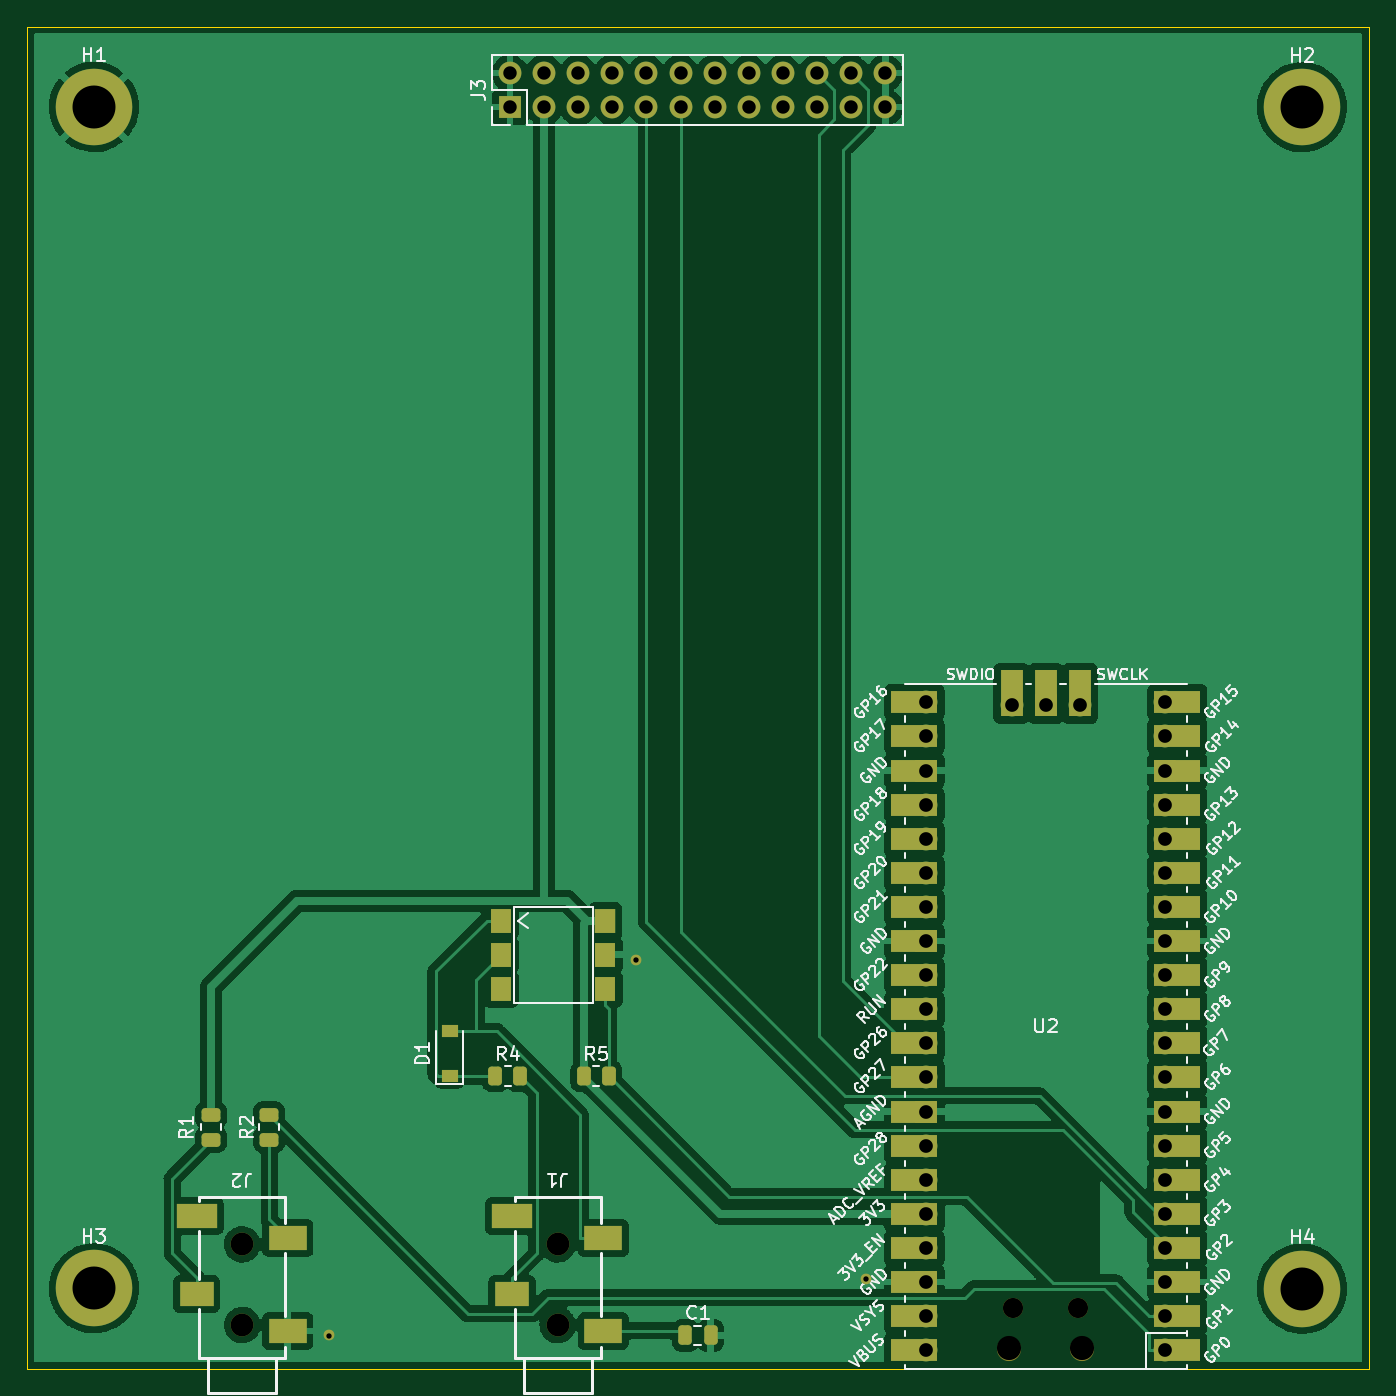
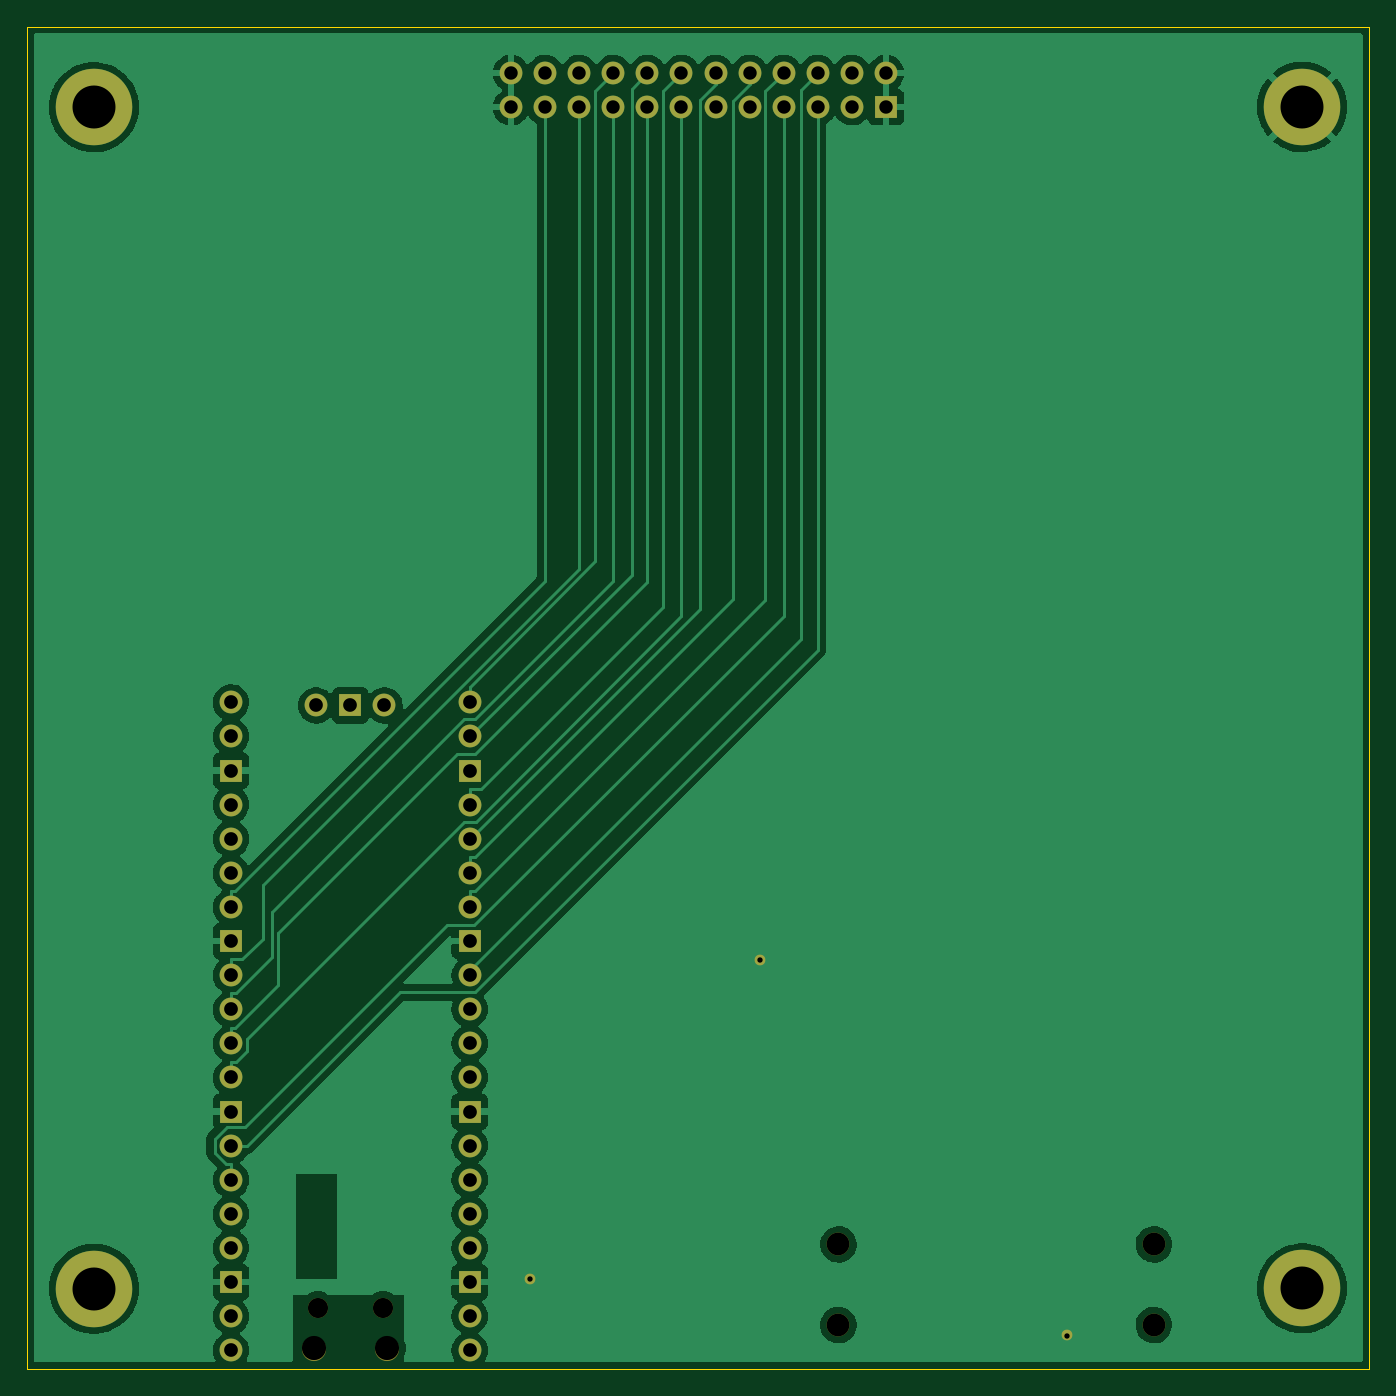
Circuit board: 11 layer files. Board 100.0 x 100.0 mm.
- bottom_copper: d70-buddy-main-board-CuBottom.gbr (112966 bytes)
- top_copper: d70-buddy-main-board-CuTop.gbr (147183 bytes)
- outline: d70-buddy-main-board-EdgeCuts.gbr (723 bytes)
- bottom_mask: d70-buddy-main-board-MaskBottom.gbr (3151 bytes)
- top_mask: d70-buddy-main-board-MaskTop.gbr (6733 bytes)
- drill: d70-buddy-main-board-NPTH.drl (624 bytes)
- drill: d70-buddy-main-board-PTH.drl (1788 bytes)
- paste: d70-buddy-main-board-PasteBottom.gbr (482 bytes)
- paste: d70-buddy-main-board-PasteTop.gbr (2580 bytes)
- bottom_silk: d70-buddy-main-board-SilkBottom.gbr (3155 bytes)
- top_silk: d70-buddy-main-board-SilkTop.gbr (70821 bytes)

=== bottom_copper: d70-buddy-main-board-CuBottom.gbr (112966 bytes, source omitted) ===
=== top_copper: d70-buddy-main-board-CuTop.gbr (147183 bytes, source omitted) ===
=== outline: d70-buddy-main-board-EdgeCuts.gbr ===
%TF.GenerationSoftware,KiCad,Pcbnew,(6.0.7)*%
%TF.CreationDate,2022-08-05T22:04:18-07:00*%
%TF.ProjectId,d70-buddy-main-board,6437302d-6275-4646-9479-2d6d61696e2d,rev?*%
%TF.SameCoordinates,Original*%
%TF.FileFunction,Profile,NP*%
%FSLAX46Y46*%
G04 Gerber Fmt 4.6, Leading zero omitted, Abs format (unit mm)*
G04 Created by KiCad (PCBNEW (6.0.7)) date 2022-08-05 22:04:18*
%MOMM*%
%LPD*%
G01*
G04 APERTURE LIST*
%TA.AperFunction,Profile*%
%ADD10C,0.100000*%
%TD*%
G04 APERTURE END LIST*
D10*
X64500000Y-44500000D02*
X164500000Y-44500000D01*
X164500000Y-44500000D02*
X164500000Y-144500000D01*
X164500000Y-144500000D02*
X64500000Y-144500000D01*
X64500000Y-144500000D02*
X64500000Y-44500000D01*
M02*

=== bottom_mask: d70-buddy-main-board-MaskBottom.gbr ===
%TF.GenerationSoftware,KiCad,Pcbnew,(6.0.7)*%
%TF.CreationDate,2022-08-05T22:04:18-07:00*%
%TF.ProjectId,d70-buddy-main-board,6437302d-6275-4646-9479-2d6d61696e2d,rev?*%
%TF.SameCoordinates,Original*%
%TF.FileFunction,Soldermask,Bot*%
%TF.FilePolarity,Negative*%
%FSLAX46Y46*%
G04 Gerber Fmt 4.6, Leading zero omitted, Abs format (unit mm)*
G04 Created by KiCad (PCBNEW (6.0.7)) date 2022-08-05 22:04:18*
%MOMM*%
%LPD*%
G01*
G04 APERTURE LIST*
%ADD10C,5.700000*%
%ADD11R,1.700000X1.700000*%
%ADD12O,1.700000X1.700000*%
%ADD13O,1.800000X1.800000*%
%ADD14O,1.500000X1.500000*%
%ADD15C,1.700000*%
%ADD16C,0.800000*%
G04 APERTURE END LIST*
D10*
%TO.C,H1*%
X69500000Y-50490000D03*
%TD*%
%TO.C,H2*%
X159500000Y-50510000D03*
%TD*%
%TO.C,H4*%
X159500000Y-138510000D03*
%TD*%
%TO.C,H3*%
X69500000Y-138490000D03*
%TD*%
D11*
%TO.C,J3*%
X100500000Y-50500000D03*
D12*
X100500000Y-47960000D03*
X103040000Y-50500000D03*
X103040000Y-47960000D03*
X105580000Y-50500000D03*
X105580000Y-47960000D03*
X108120000Y-50500000D03*
X108120000Y-47960000D03*
X110660000Y-50500000D03*
X110660000Y-47960000D03*
X113200000Y-50500000D03*
X113200000Y-47960000D03*
X115740000Y-50500000D03*
X115740000Y-47960000D03*
X118280000Y-50500000D03*
X118280000Y-47960000D03*
X120820000Y-50500000D03*
X120820000Y-47960000D03*
X123360000Y-50500000D03*
X123360000Y-47960000D03*
X125900000Y-50500000D03*
X125900000Y-47960000D03*
X128440000Y-50500000D03*
X128440000Y-47960000D03*
%TD*%
D13*
%TO.C,U2*%
X143125000Y-142970000D03*
D14*
X142825000Y-139940000D03*
X137975000Y-139940000D03*
D13*
X137675000Y-142970000D03*
D12*
X149290000Y-143100000D03*
X149290000Y-140560000D03*
D11*
X149290000Y-138020000D03*
D12*
X149290000Y-135480000D03*
X149290000Y-132940000D03*
X149290000Y-130400000D03*
X149290000Y-127860000D03*
D11*
X149290000Y-125320000D03*
D12*
X149290000Y-122780000D03*
X149290000Y-120240000D03*
X149290000Y-117700000D03*
X149290000Y-115160000D03*
D11*
X149290000Y-112620000D03*
D12*
X149290000Y-110080000D03*
X149290000Y-107540000D03*
X149290000Y-105000000D03*
X149290000Y-102460000D03*
D11*
X149290000Y-99920000D03*
D12*
X149290000Y-97380000D03*
X149290000Y-94840000D03*
X131510000Y-94840000D03*
X131510000Y-97380000D03*
D11*
X131510000Y-99920000D03*
D12*
X131510000Y-102460000D03*
X131510000Y-105000000D03*
X131510000Y-107540000D03*
X131510000Y-110080000D03*
D11*
X131510000Y-112620000D03*
D12*
X131510000Y-115160000D03*
X131510000Y-117700000D03*
X131510000Y-120240000D03*
X131510000Y-122780000D03*
D11*
X131510000Y-125320000D03*
D12*
X131510000Y-127860000D03*
X131510000Y-130400000D03*
X131510000Y-132940000D03*
X131510000Y-135480000D03*
D11*
X131510000Y-138020000D03*
D12*
X131510000Y-140560000D03*
X131510000Y-143100000D03*
X142940000Y-95070000D03*
D11*
X140400000Y-95070000D03*
D12*
X137860000Y-95070000D03*
%TD*%
D15*
%TO.C,J1*%
X104050000Y-135210000D03*
X104050000Y-141210000D03*
%TD*%
%TO.C,J2*%
X80550000Y-135210000D03*
X80550000Y-141210000D03*
%TD*%
D16*
X87000000Y-142000000D03*
X109900000Y-114020000D03*
X127030000Y-137800000D03*
M02*

=== top_mask: d70-buddy-main-board-MaskTop.gbr ===
%TF.GenerationSoftware,KiCad,Pcbnew,(6.0.7)*%
%TF.CreationDate,2022-08-05T22:04:18-07:00*%
%TF.ProjectId,d70-buddy-main-board,6437302d-6275-4646-9479-2d6d61696e2d,rev?*%
%TF.SameCoordinates,Original*%
%TF.FileFunction,Soldermask,Top*%
%TF.FilePolarity,Negative*%
%FSLAX46Y46*%
G04 Gerber Fmt 4.6, Leading zero omitted, Abs format (unit mm)*
G04 Created by KiCad (PCBNEW (6.0.7)) date 2022-08-05 22:04:18*
%MOMM*%
%LPD*%
G01*
G04 APERTURE LIST*
G04 Aperture macros list*
%AMRoundRect*
0 Rectangle with rounded corners*
0 $1 Rounding radius*
0 $2 $3 $4 $5 $6 $7 $8 $9 X,Y pos of 4 corners*
0 Add a 4 corners polygon primitive as box body*
4,1,4,$2,$3,$4,$5,$6,$7,$8,$9,$2,$3,0*
0 Add four circle primitives for the rounded corners*
1,1,$1+$1,$2,$3*
1,1,$1+$1,$4,$5*
1,1,$1+$1,$6,$7*
1,1,$1+$1,$8,$9*
0 Add four rect primitives between the rounded corners*
20,1,$1+$1,$2,$3,$4,$5,0*
20,1,$1+$1,$4,$5,$6,$7,0*
20,1,$1+$1,$6,$7,$8,$9,0*
20,1,$1+$1,$8,$9,$2,$3,0*%
G04 Aperture macros list end*
%ADD10R,1.200000X0.900000*%
%ADD11C,5.700000*%
%ADD12RoundRect,0.250000X-0.262500X-0.450000X0.262500X-0.450000X0.262500X0.450000X-0.262500X0.450000X0*%
%ADD13RoundRect,0.250000X0.450000X-0.262500X0.450000X0.262500X-0.450000X0.262500X-0.450000X-0.262500X0*%
%ADD14RoundRect,0.250000X-0.450000X0.262500X-0.450000X-0.262500X0.450000X-0.262500X0.450000X0.262500X0*%
%ADD15RoundRect,0.250000X-0.250000X-0.475000X0.250000X-0.475000X0.250000X0.475000X-0.250000X0.475000X0*%
%ADD16R,1.700000X1.700000*%
%ADD17O,1.700000X1.700000*%
%ADD18O,1.800000X1.800000*%
%ADD19O,1.500000X1.500000*%
%ADD20R,3.500000X1.700000*%
%ADD21R,1.700000X3.500000*%
%ADD22R,1.560000X1.780000*%
%ADD23R,1.520000X1.780000*%
%ADD24C,1.700000*%
%ADD25R,2.800000X1.800000*%
%ADD26R,2.500000X1.800000*%
%ADD27R,3.000000X1.800000*%
%ADD28C,0.800000*%
G04 APERTURE END LIST*
D10*
%TO.C,D1*%
X96000000Y-122650000D03*
X96000000Y-119350000D03*
%TD*%
D11*
%TO.C,H1*%
X69500000Y-50490000D03*
%TD*%
%TO.C,H2*%
X159500000Y-50510000D03*
%TD*%
%TO.C,H4*%
X159500000Y-138510000D03*
%TD*%
%TO.C,H3*%
X69500000Y-138490000D03*
%TD*%
D12*
%TO.C,R5*%
X106021500Y-122682000D03*
X107846500Y-122682000D03*
%TD*%
%TO.C,R4*%
X99417500Y-122682000D03*
X101242500Y-122682000D03*
%TD*%
D13*
%TO.C,R2*%
X82550000Y-127404500D03*
X82550000Y-125579500D03*
%TD*%
D14*
%TO.C,R1*%
X78232000Y-125579500D03*
X78232000Y-127404500D03*
%TD*%
D15*
%TO.C,C1*%
X113550000Y-142000000D03*
X115450000Y-142000000D03*
%TD*%
D16*
%TO.C,J3*%
X100500000Y-50500000D03*
D17*
X100500000Y-47960000D03*
X103040000Y-50500000D03*
X103040000Y-47960000D03*
X105580000Y-50500000D03*
X105580000Y-47960000D03*
X108120000Y-50500000D03*
X108120000Y-47960000D03*
X110660000Y-50500000D03*
X110660000Y-47960000D03*
X113200000Y-50500000D03*
X113200000Y-47960000D03*
X115740000Y-50500000D03*
X115740000Y-47960000D03*
X118280000Y-50500000D03*
X118280000Y-47960000D03*
X120820000Y-50500000D03*
X120820000Y-47960000D03*
X123360000Y-50500000D03*
X123360000Y-47960000D03*
X125900000Y-50500000D03*
X125900000Y-47960000D03*
X128440000Y-50500000D03*
X128440000Y-47960000D03*
%TD*%
D18*
%TO.C,U2*%
X143125000Y-142970000D03*
D19*
X142825000Y-139940000D03*
X137975000Y-139940000D03*
D18*
X137675000Y-142970000D03*
D17*
X149290000Y-143100000D03*
D20*
X150190000Y-143100000D03*
X150190000Y-140560000D03*
D17*
X149290000Y-140560000D03*
D20*
X150190000Y-138020000D03*
D16*
X149290000Y-138020000D03*
D20*
X150190000Y-135480000D03*
D17*
X149290000Y-135480000D03*
D20*
X150190000Y-132940000D03*
D17*
X149290000Y-132940000D03*
D20*
X150190000Y-130400000D03*
D17*
X149290000Y-130400000D03*
D20*
X150190000Y-127860000D03*
D17*
X149290000Y-127860000D03*
D20*
X150190000Y-125320000D03*
D16*
X149290000Y-125320000D03*
D20*
X150190000Y-122780000D03*
D17*
X149290000Y-122780000D03*
X149290000Y-120240000D03*
D20*
X150190000Y-120240000D03*
X150190000Y-117700000D03*
D17*
X149290000Y-117700000D03*
X149290000Y-115160000D03*
D20*
X150190000Y-115160000D03*
X150190000Y-112620000D03*
D16*
X149290000Y-112620000D03*
D17*
X149290000Y-110080000D03*
D20*
X150190000Y-110080000D03*
X150190000Y-107540000D03*
D17*
X149290000Y-107540000D03*
X149290000Y-105000000D03*
D20*
X150190000Y-105000000D03*
D17*
X149290000Y-102460000D03*
D20*
X150190000Y-102460000D03*
X150190000Y-99920000D03*
D16*
X149290000Y-99920000D03*
D20*
X150190000Y-97380000D03*
D17*
X149290000Y-97380000D03*
X149290000Y-94840000D03*
D20*
X150190000Y-94840000D03*
D17*
X131510000Y-94840000D03*
D20*
X130610000Y-94840000D03*
X130610000Y-97380000D03*
D17*
X131510000Y-97380000D03*
D16*
X131510000Y-99920000D03*
D20*
X130610000Y-99920000D03*
D17*
X131510000Y-102460000D03*
D20*
X130610000Y-102460000D03*
X130610000Y-105000000D03*
D17*
X131510000Y-105000000D03*
X131510000Y-107540000D03*
D20*
X130610000Y-107540000D03*
X130610000Y-110080000D03*
D17*
X131510000Y-110080000D03*
D20*
X130610000Y-112620000D03*
D16*
X131510000Y-112620000D03*
D20*
X130610000Y-115160000D03*
D17*
X131510000Y-115160000D03*
X131510000Y-117700000D03*
D20*
X130610000Y-117700000D03*
D17*
X131510000Y-120240000D03*
D20*
X130610000Y-120240000D03*
X130610000Y-122780000D03*
D17*
X131510000Y-122780000D03*
D20*
X130610000Y-125320000D03*
D16*
X131510000Y-125320000D03*
D17*
X131510000Y-127860000D03*
D20*
X130610000Y-127860000D03*
D17*
X131510000Y-130400000D03*
D20*
X130610000Y-130400000D03*
X130610000Y-132940000D03*
D17*
X131510000Y-132940000D03*
D20*
X130610000Y-135480000D03*
D17*
X131510000Y-135480000D03*
D20*
X130610000Y-138020000D03*
D16*
X131510000Y-138020000D03*
D20*
X130610000Y-140560000D03*
D17*
X131510000Y-140560000D03*
D20*
X130610000Y-143100000D03*
D17*
X131510000Y-143100000D03*
D21*
X142940000Y-94170000D03*
D17*
X142940000Y-95070000D03*
D21*
X140400000Y-94170000D03*
D16*
X140400000Y-95070000D03*
D17*
X137860000Y-95070000D03*
D21*
X137860000Y-94170000D03*
%TD*%
D22*
%TO.C,U1*%
X99855000Y-111110000D03*
X99855000Y-113650000D03*
X99855000Y-116190000D03*
X107605000Y-116190000D03*
X107605000Y-113650000D03*
D23*
X107605000Y-111110000D03*
%TD*%
D24*
%TO.C,J1*%
X104050000Y-135210000D03*
X104050000Y-141210000D03*
D25*
X107450000Y-141660000D03*
X107450000Y-134760000D03*
D26*
X100650000Y-138910000D03*
D27*
X100650000Y-133110000D03*
%TD*%
D24*
%TO.C,J2*%
X80550000Y-135210000D03*
X80550000Y-141210000D03*
D25*
X83950000Y-141660000D03*
X83950000Y-134760000D03*
D26*
X77150000Y-138910000D03*
D27*
X77150000Y-133110000D03*
%TD*%
D28*
X87000000Y-142000000D03*
X109900000Y-114020000D03*
X127030000Y-137800000D03*
M02*

=== drill: d70-buddy-main-board-NPTH.drl ===
M48
; DRILL file {KiCad (6.0.7)} date Fri Aug  5 22:04:18 2022
; FORMAT={-:-/ absolute / inch / decimal}
; #@! TF.CreationDate,2022-08-05T22:04:18-07:00
; #@! TF.GenerationSoftware,Kicad,Pcbnew,(6.0.7)
; #@! TF.FileFunction,NonPlated,1,2,NPTH
FMAT,2
INCH
; #@! TA.AperFunction,NonPlated,NPTH,ComponentDrill
T1C0.0591
; #@! TA.AperFunction,NonPlated,NPTH,ComponentDrill
T2C0.0669
; #@! TA.AperFunction,NonPlated,NPTH,ComponentDrill
T3C0.0709
%
G90
G05
T1
X5.4321Y-5.5094
X5.623Y-5.5094
T2
X3.1713Y-5.3232
X3.1713Y-5.5594
X4.0965Y-5.3232
X4.0965Y-5.5594
T3
X5.4203Y-5.6287
X5.6348Y-5.6287
T0
M30

=== drill: d70-buddy-main-board-PTH.drl ===
M48
; DRILL file {KiCad (6.0.7)} date Fri Aug  5 22:04:18 2022
; FORMAT={-:-/ absolute / inch / decimal}
; #@! TF.CreationDate,2022-08-05T22:04:18-07:00
; #@! TF.GenerationSoftware,Kicad,Pcbnew,(6.0.7)
; #@! TF.FileFunction,Plated,1,2,PTH
FMAT,2
INCH
; #@! TA.AperFunction,Plated,PTH,ViaDrill
T1C0.0157
; #@! TA.AperFunction,Plated,PTH,ComponentDrill
T2C0.0394
; #@! TA.AperFunction,Plated,PTH,ComponentDrill
T3C0.0402
; #@! TA.AperFunction,Plated,PTH,ComponentDrill
T4C0.1260
%
G90
G05
T1
X3.4252Y-5.5906
X4.3268Y-4.489
X5.0012Y-5.4252
T2
X3.9567Y-1.8882
X3.9567Y-1.9882
X4.0567Y-1.8882
X4.0567Y-1.9882
X4.1567Y-1.8882
X4.1567Y-1.9882
X4.2567Y-1.8882
X4.2567Y-1.9882
X4.3567Y-1.8882
X4.3567Y-1.9882
X4.4567Y-1.8882
X4.4567Y-1.9882
X4.5567Y-1.8882
X4.5567Y-1.9882
X4.6567Y-1.8882
X4.6567Y-1.9882
X4.7567Y-1.8882
X4.7567Y-1.9882
X4.8567Y-1.8882
X4.8567Y-1.9882
X4.9567Y-1.8882
X4.9567Y-1.9882
X5.0567Y-1.8882
X5.0567Y-1.9882
T3
X5.1776Y-3.7339
X5.1776Y-3.8339
X5.1776Y-3.9339
X5.1776Y-4.0339
X5.1776Y-4.1339
X5.1776Y-4.2339
X5.1776Y-4.3339
X5.1776Y-4.4339
X5.1776Y-4.5339
X5.1776Y-4.6339
X5.1776Y-4.7339
X5.1776Y-4.8339
X5.1776Y-4.9339
X5.1776Y-5.0339
X5.1776Y-5.1339
X5.1776Y-5.2339
X5.1776Y-5.3339
X5.1776Y-5.4339
X5.1776Y-5.5339
X5.1776Y-5.6339
X5.4276Y-3.7429
X5.5276Y-3.7429
X5.6276Y-3.7429
X5.8776Y-3.7339
X5.8776Y-3.8339
X5.8776Y-3.9339
X5.8776Y-4.0339
X5.8776Y-4.1339
X5.8776Y-4.2339
X5.8776Y-4.3339
X5.8776Y-4.4339
X5.8776Y-4.5339
X5.8776Y-4.6339
X5.8776Y-4.7339
X5.8776Y-4.8339
X5.8776Y-4.9339
X5.8776Y-5.0339
X5.8776Y-5.1339
X5.8776Y-5.2339
X5.8776Y-5.3339
X5.8776Y-5.4339
X5.8776Y-5.5339
X5.8776Y-5.6339
T4
X2.7362Y-1.9878
X2.7362Y-5.4524
X6.2795Y-1.9886
X6.2795Y-5.4531
T0
M30

=== paste: d70-buddy-main-board-PasteBottom.gbr ===
%TF.GenerationSoftware,KiCad,Pcbnew,(6.0.7)*%
%TF.CreationDate,2022-08-05T22:04:18-07:00*%
%TF.ProjectId,d70-buddy-main-board,6437302d-6275-4646-9479-2d6d61696e2d,rev?*%
%TF.SameCoordinates,Original*%
%TF.FileFunction,Paste,Bot*%
%TF.FilePolarity,Positive*%
%FSLAX46Y46*%
G04 Gerber Fmt 4.6, Leading zero omitted, Abs format (unit mm)*
G04 Created by KiCad (PCBNEW (6.0.7)) date 2022-08-05 22:04:18*
%MOMM*%
%LPD*%
G01*
G04 APERTURE LIST*
G04 APERTURE END LIST*
M02*

=== paste: d70-buddy-main-board-PasteTop.gbr (2580 bytes, source withheld) ===
=== bottom_silk: d70-buddy-main-board-SilkBottom.gbr ===
%TF.GenerationSoftware,KiCad,Pcbnew,(6.0.7)*%
%TF.CreationDate,2022-08-05T22:04:18-07:00*%
%TF.ProjectId,d70-buddy-main-board,6437302d-6275-4646-9479-2d6d61696e2d,rev?*%
%TF.SameCoordinates,Original*%
%TF.FileFunction,Legend,Bot*%
%TF.FilePolarity,Positive*%
%FSLAX46Y46*%
G04 Gerber Fmt 4.6, Leading zero omitted, Abs format (unit mm)*
G04 Created by KiCad (PCBNEW (6.0.7)) date 2022-08-05 22:04:18*
%MOMM*%
%LPD*%
G01*
G04 APERTURE LIST*
%ADD10C,5.700000*%
%ADD11R,1.700000X1.700000*%
%ADD12O,1.700000X1.700000*%
%ADD13O,1.800000X1.800000*%
%ADD14O,1.500000X1.500000*%
%ADD15C,1.700000*%
%ADD16C,0.800000*%
G04 APERTURE END LIST*
%LPC*%
D10*
%TO.C,H1*%
X69500000Y-50490000D03*
%TD*%
%TO.C,H2*%
X159500000Y-50510000D03*
%TD*%
%TO.C,H4*%
X159500000Y-138510000D03*
%TD*%
%TO.C,H3*%
X69500000Y-138490000D03*
%TD*%
D11*
%TO.C,J3*%
X100500000Y-50500000D03*
D12*
X100500000Y-47960000D03*
X103040000Y-50500000D03*
X103040000Y-47960000D03*
X105580000Y-50500000D03*
X105580000Y-47960000D03*
X108120000Y-50500000D03*
X108120000Y-47960000D03*
X110660000Y-50500000D03*
X110660000Y-47960000D03*
X113200000Y-50500000D03*
X113200000Y-47960000D03*
X115740000Y-50500000D03*
X115740000Y-47960000D03*
X118280000Y-50500000D03*
X118280000Y-47960000D03*
X120820000Y-50500000D03*
X120820000Y-47960000D03*
X123360000Y-50500000D03*
X123360000Y-47960000D03*
X125900000Y-50500000D03*
X125900000Y-47960000D03*
X128440000Y-50500000D03*
X128440000Y-47960000D03*
%TD*%
D13*
%TO.C,U2*%
X143125000Y-142970000D03*
D14*
X142825000Y-139940000D03*
X137975000Y-139940000D03*
D13*
X137675000Y-142970000D03*
D12*
X149290000Y-143100000D03*
X149290000Y-140560000D03*
D11*
X149290000Y-138020000D03*
D12*
X149290000Y-135480000D03*
X149290000Y-132940000D03*
X149290000Y-130400000D03*
X149290000Y-127860000D03*
D11*
X149290000Y-125320000D03*
D12*
X149290000Y-122780000D03*
X149290000Y-120240000D03*
X149290000Y-117700000D03*
X149290000Y-115160000D03*
D11*
X149290000Y-112620000D03*
D12*
X149290000Y-110080000D03*
X149290000Y-107540000D03*
X149290000Y-105000000D03*
X149290000Y-102460000D03*
D11*
X149290000Y-99920000D03*
D12*
X149290000Y-97380000D03*
X149290000Y-94840000D03*
X131510000Y-94840000D03*
X131510000Y-97380000D03*
D11*
X131510000Y-99920000D03*
D12*
X131510000Y-102460000D03*
X131510000Y-105000000D03*
X131510000Y-107540000D03*
X131510000Y-110080000D03*
D11*
X131510000Y-112620000D03*
D12*
X131510000Y-115160000D03*
X131510000Y-117700000D03*
X131510000Y-120240000D03*
X131510000Y-122780000D03*
D11*
X131510000Y-125320000D03*
D12*
X131510000Y-127860000D03*
X131510000Y-130400000D03*
X131510000Y-132940000D03*
X131510000Y-135480000D03*
D11*
X131510000Y-138020000D03*
D12*
X131510000Y-140560000D03*
X131510000Y-143100000D03*
X142940000Y-95070000D03*
D11*
X140400000Y-95070000D03*
D12*
X137860000Y-95070000D03*
%TD*%
D15*
%TO.C,J1*%
X104050000Y-135210000D03*
X104050000Y-141210000D03*
%TD*%
%TO.C,J2*%
X80550000Y-135210000D03*
X80550000Y-141210000D03*
%TD*%
D16*
X87000000Y-142000000D03*
X109900000Y-114020000D03*
X127030000Y-137800000D03*
M02*

=== top_silk: d70-buddy-main-board-SilkTop.gbr (70821 bytes, source omitted) ===
